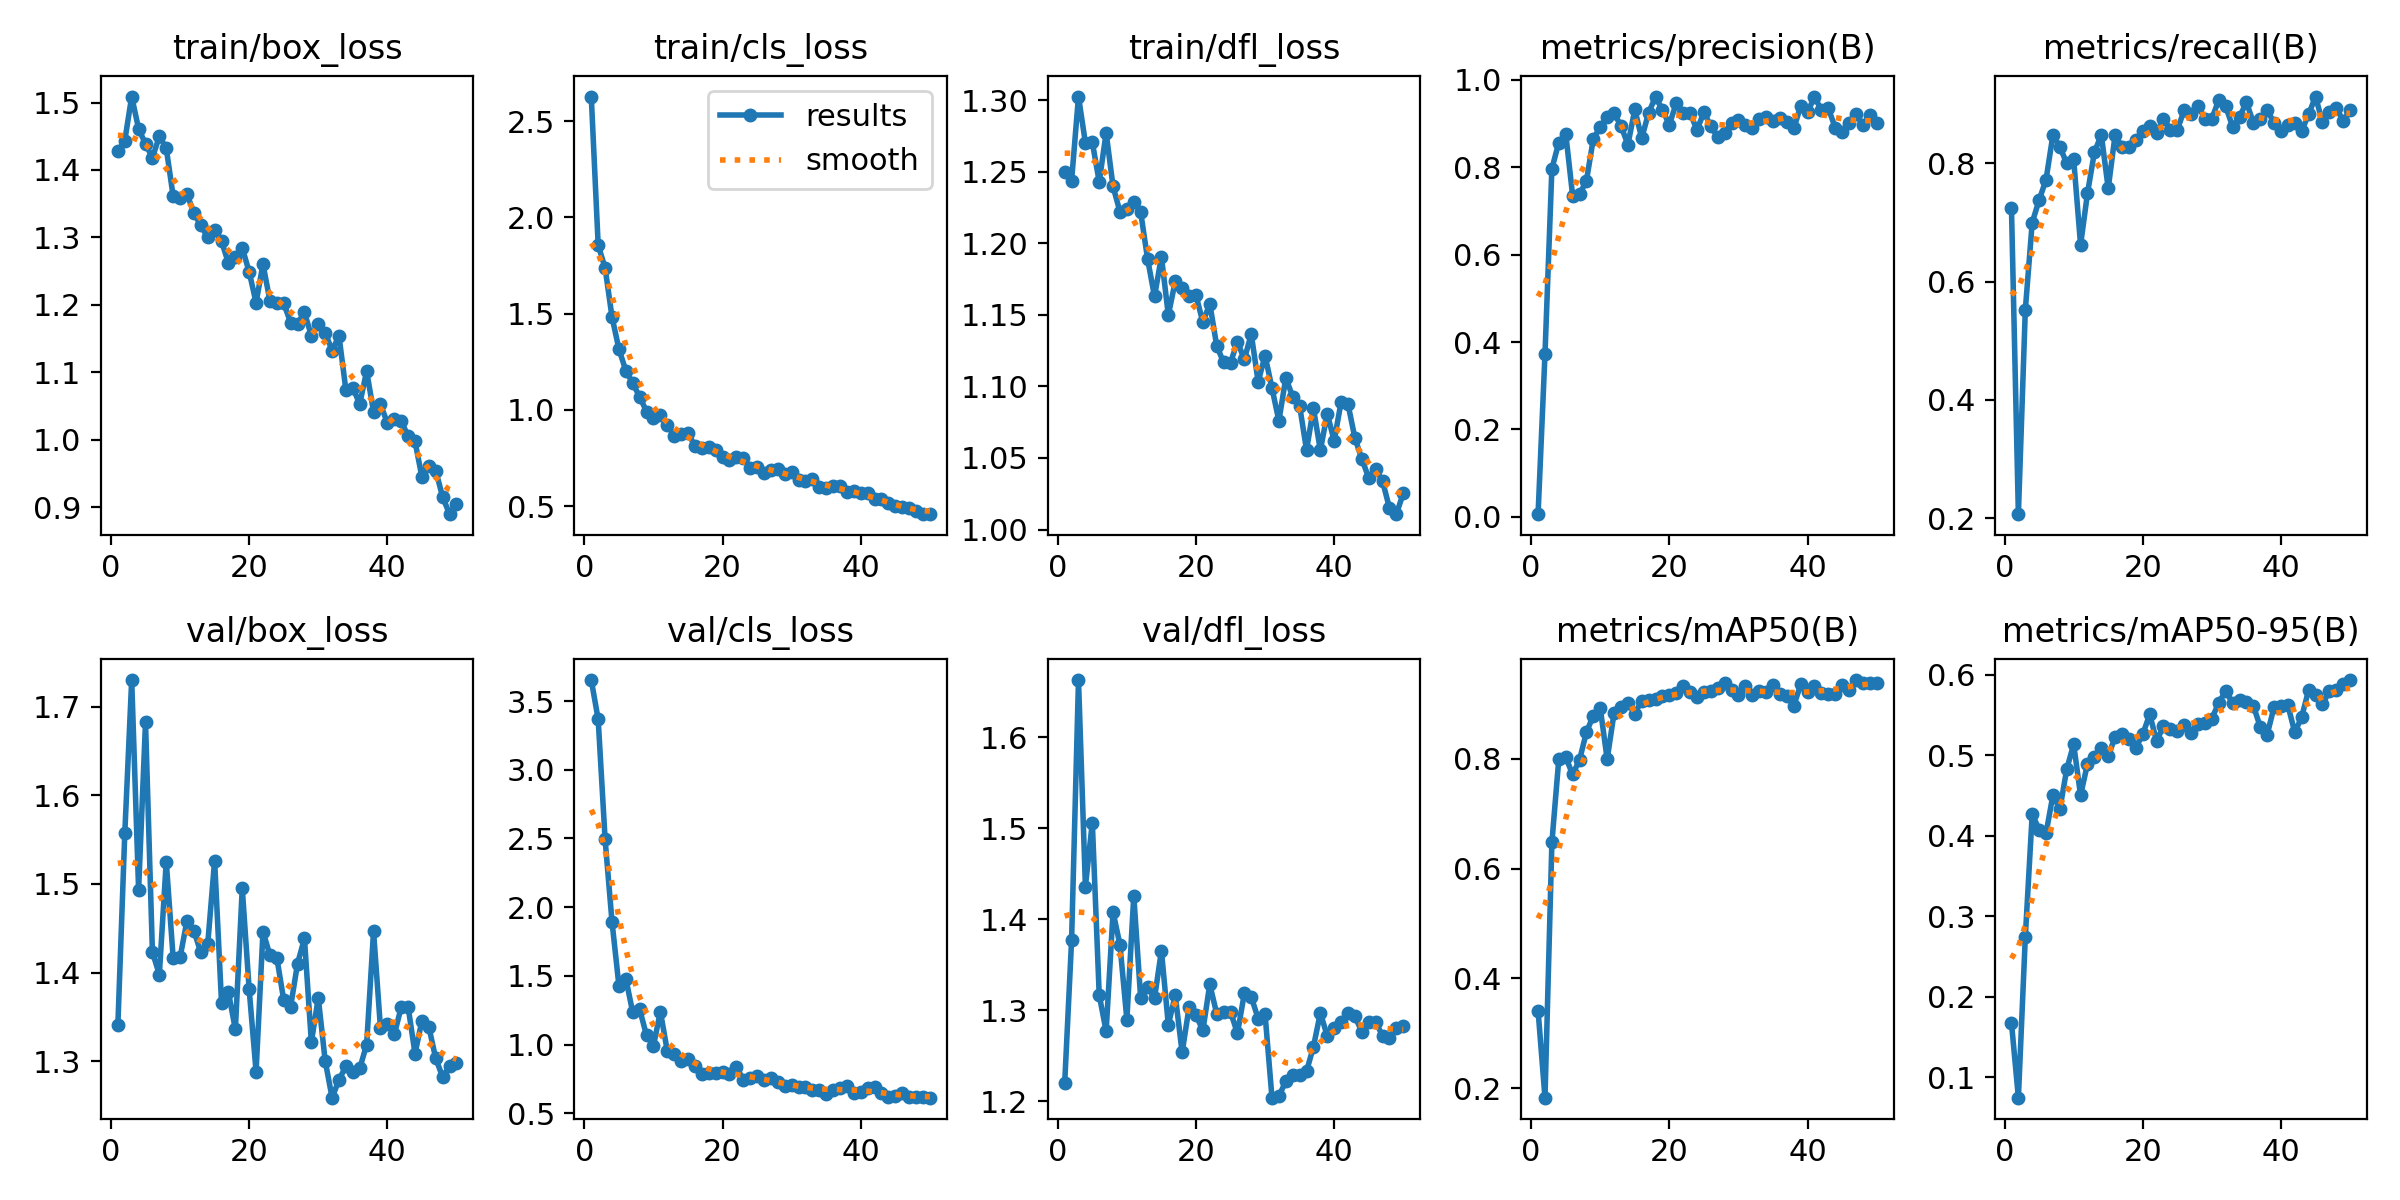

The file beside this chart, header and first rows:
epoch, time, train/box_loss, train/cls_loss, train/dfl_loss, metrics/precision(B), metrics/recall(B), metrics/mAP50(B), metrics/mAP50-95(B), val/box_loss, val/cls_loss, val/dfl_loss, lr/pg0, lr/pg1, lr/pg2
1, 21.66, 1.427, 2.629, 1.25, 0.0061, 0.7241, 0.3414, 0.1674, 1.341, 3.653, 1.22, 0.00064, 0.00064, 0.00064
2, 36.45, 1.443, 1.856, 1.244, 0.3724, 0.2069, 0.183, 0.07457, 1.557, 3.366, 1.377, 0.001274, 0.001274, 0.001274
3, 51.02, 1.509, 1.738, 1.303, 0.7968, 0.5517, 0.6477, 0.2739, 1.73, 2.494, 1.663, 0.001882, 0.001882, 0.001882
4, 65.67, 1.461, 1.483, 1.27, 0.8565, 0.6999, 0.7996, 0.4269, 1.493, 1.894, 1.436, 0.001881, 0.001881, 0.001881
5, 80.93, 1.439, 1.316, 1.271, 0.8768, 0.7379, 0.8031, 0.4079, 1.682, 1.429, 1.506, 0.001842, 0.001842, 0.001842
6, 95.66, 1.418, 1.204, 1.243, 0.7351, 0.7724, 0.7714, 0.4031, 1.423, 1.48, 1.317, 0.001802, 0.001802, 0.001802
7, 110.3, 1.45, 1.138, 1.277, 0.7379, 0.8483, 0.7979, 0.4506, 1.398, 1.234, 1.277, 0.001762, 0.001762, 0.001762
8, 124.8, 1.432, 1.068, 1.24, 0.7693, 0.8281, 0.8486, 0.433, 1.525, 1.256, 1.408, 0.001723, 0.001723, 0.001723
9, 139.3, 1.361, 0.9913, 1.222, 0.865, 0.8, 0.8785, 0.483, 1.417, 1.067, 1.372, 0.001683, 0.001683, 0.001683
10, 153.9, 1.358, 0.9553, 1.224, 0.8924, 0.8069, 0.8919, 0.5138, 1.417, 0.9911, 1.29, 0.001644, 0.001644, 0.001644
11, 168.8, 1.364, 0.9714, 1.229, 0.9146, 0.6621, 0.7992, 0.4503, 1.459, 1.24, 1.426, 0.001604, 0.001604, 0.001604
12, 183.1, 1.337, 0.921, 1.222, 0.9235, 0.7495, 0.8835, 0.4896, 1.447, 0.9535, 1.313, 0.001564, 0.001564, 0.001564
13, 197.5, 1.318, 0.8656, 1.189, 0.8945, 0.8186, 0.8947, 0.4982, 1.423, 0.9313, 1.326, 0.001525, 0.001525, 0.001525
14, 211.9, 1.3, 0.8744, 1.163, 0.8515, 0.8483, 0.9022, 0.5093, 1.432, 0.8819, 1.313, 0.001485, 0.001485, 0.001485
15, 226.4, 1.311, 0.8803, 1.191, 0.9321, 0.7577, 0.8824, 0.4986, 1.526, 0.8975, 1.366, 0.001446, 0.001446, 0.001446
16, 240.8, 1.294, 0.8102, 1.15, 0.8662, 0.8484, 0.9059, 0.5233, 1.366, 0.8456, 1.284, 0.001406, 0.001406, 0.001406
17, 255.2, 1.262, 0.8022, 1.173, 0.925, 0.8276, 0.9069, 0.527, 1.378, 0.7829, 1.317, 0.001366, 0.001366, 0.001366
18, 269.6, 1.271, 0.8055, 1.169, 0.9607, 0.8276, 0.9091, 0.5205, 1.336, 0.7966, 1.254, 0.001327, 0.001327, 0.001327
19, 284, 1.284, 0.7894, 1.163, 0.9311, 0.839, 0.9139, 0.5096, 1.495, 0.7938, 1.303, 0.001287, 0.001287, 0.001287
20, 298.4, 1.249, 0.7552, 1.164, 0.8971, 0.8552, 0.9163, 0.5261, 1.381, 0.7978, 1.295, 0.001248, 0.001248, 0.001248
21, 312.8, 1.203, 0.7397, 1.145, 0.947, 0.8626, 0.9206, 0.551, 1.288, 0.7825, 1.278, 0.001208, 0.001208, 0.001208
22, 327.2, 1.26, 0.7529, 1.158, 0.9251, 0.8517, 0.9316, 0.5179, 1.446, 0.8384, 1.329, 0.001168, 0.001168, 0.001168
23, 341.6, 1.206, 0.75, 1.128, 0.9235, 0.8759, 0.9218, 0.5362, 1.42, 0.7441, 1.296, 0.001129, 0.001129, 0.001129
24, 356.1, 1.203, 0.6979, 1.117, 0.8859, 0.8566, 0.9116, 0.5327, 1.417, 0.7583, 1.298, 0.001089, 0.001089, 0.001089
25, 370.5, 1.203, 0.7035, 1.117, 0.9255, 0.8572, 0.9211, 0.5298, 1.369, 0.7707, 1.299, 0.00105, 0.00105, 0.00105
26, 384.9, 1.173, 0.6716, 1.131, 0.8937, 0.8897, 0.9232, 0.5383, 1.362, 0.7419, 1.275, 0.00101, 0.00101, 0.00101
27, 399.3, 1.172, 0.6898, 1.119, 0.869, 0.8828, 0.9281, 0.5275, 1.41, 0.7551, 1.319, 0.0009704, 0.0009704, 0.0009704
28, 413.9, 1.189, 0.6946, 1.137, 0.8784, 0.8968, 0.9382, 0.539, 1.439, 0.7244, 1.315, 0.0009308, 0.0009308, 0.0009308
29, 428.5, 1.154, 0.6683, 1.103, 0.9007, 0.8757, 0.9256, 0.5408, 1.322, 0.7003, 1.291, 0.0008912, 0.0008912, 0.0008912
30, 442.9, 1.172, 0.6765, 1.122, 0.9091, 0.8759, 0.9167, 0.5455, 1.372, 0.7061, 1.296, 0.0008516, 0.0008516, 0.0008516
31, 457.4, 1.159, 0.6357, 1.099, 0.8976, 0.9072, 0.9316, 0.5657, 1.301, 0.6905, 1.204, 0.000812, 0.000812, 0.000812
32, 471.9, 1.132, 0.6325, 1.076, 0.8901, 0.8965, 0.9164, 0.5798, 1.259, 0.6892, 1.206, 0.0007724, 0.0007724, 0.0007724
33, 486.5, 1.154, 0.6416, 1.106, 0.911, 0.8621, 0.9231, 0.5651, 1.279, 0.6719, 1.222, 0.0007328, 0.0007328, 0.0007328
34, 501.1, 1.073, 0.5975, 1.093, 0.9139, 0.8782, 0.9222, 0.5682, 1.295, 0.6712, 1.229, 0.0006932, 0.0006932, 0.0006932
35, 515.8, 1.077, 0.5946, 1.086, 0.9049, 0.9034, 0.935, 0.5665, 1.288, 0.6427, 1.229, 0.0006536, 0.0006536, 0.0006536
36, 530.4, 1.053, 0.6022, 1.056, 0.9118, 0.869, 0.918, 0.5618, 1.292, 0.6725, 1.233, 0.000614, 0.000614, 0.000614
37, 545, 1.102, 0.6064, 1.085, 0.9023, 0.8759, 0.9151, 0.5355, 1.319, 0.686, 1.26, 0.0005744, 0.0005744, 0.0005744
38, 559.7, 1.041, 0.5733, 1.055, 0.8887, 0.8897, 0.8961, 0.5258, 1.447, 0.7022, 1.297, 0.0005348, 0.0005348, 0.0005348
39, 574.3, 1.053, 0.5764, 1.081, 0.9396, 0.869, 0.9353, 0.56, 1.338, 0.6476, 1.272, 0.0004952, 0.0004952, 0.0004952
40, 588.8, 1.025, 0.5701, 1.062, 0.9254, 0.8553, 0.9219, 0.5618, 1.342, 0.6585, 1.281, 0.0004556, 0.0004556, 0.0004556
41, 667.6, 1.03, 0.5659, 1.089, 0.9617, 0.8656, 0.9323, 0.5624, 1.33, 0.6804, 1.288, 0.000416, 0.000416, 0.000416
42, 682.3, 1.028, 0.5378, 1.088, 0.9307, 0.869, 0.9191, 0.5284, 1.361, 0.6882, 1.298, 0.0003764, 0.0003764, 0.0003764
43, 696.8, 1.005, 0.5368, 1.064, 0.9348, 0.8552, 0.9172, 0.5478, 1.362, 0.645, 1.293, 0.0003368, 0.0003368, 0.0003368
44, 711.3, 0.9974, 0.5138, 1.049, 0.8906, 0.8828, 0.9179, 0.581, 1.309, 0.6152, 1.277, 0.0002972, 0.0002972, 0.0002972
45, 726.3, 0.9446, 0.498, 1.036, 0.8803, 0.913, 0.9349, 0.5753, 1.346, 0.6244, 1.287, 0.0002576, 0.0002576, 0.0002576
46, 741, 0.9604, 0.4928, 1.042, 0.9001, 0.8698, 0.9253, 0.5637, 1.339, 0.6511, 1.287, 0.000218, 0.000218, 0.000218
47, 755.6, 0.9541, 0.4877, 1.034, 0.9212, 0.8872, 0.9433, 0.5797, 1.303, 0.6183, 1.272, 0.0001784, 0.0001784, 0.0001784
48, 770, 0.915, 0.4728, 1.015, 0.8963, 0.8941, 0.9379, 0.5812, 1.282, 0.6195, 1.27, 0.0001388, 0.0001388, 0.0001388
49, 784.4, 0.8896, 0.4577, 1.011, 0.92, 0.8722, 0.9383, 0.5887, 1.295, 0.6162, 1.281, 9.92e-05, 9.92e-05, 9.92e-05
50, 798.8, 0.9049, 0.4596, 1.025, 0.9009, 0.8897, 0.9387, 0.5936, 1.298, 0.6137, 1.283, 5.96e-05, 5.96e-05, 5.96e-05
